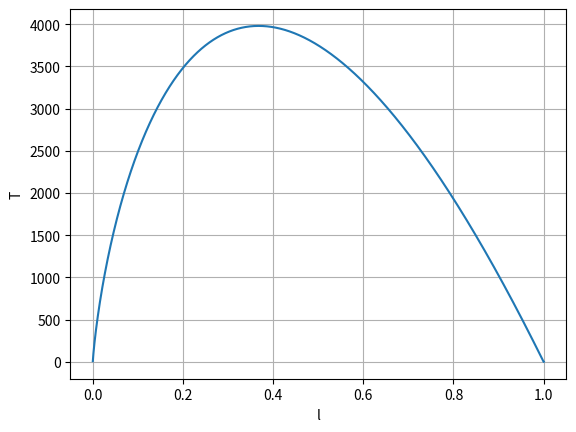

Write Python code to recreate this figure.
from collections import namedtuple
from math import pow
from scipy.interpolate import InterpolatedUnivariateSpline
from numpy import arange
import matplotlib
import matplotlib.pyplot as plt

class Params:
	n_p = 1.4
	l = 0.2
	T0 = 300
	sigma = 5.668*1e-12
	F0 = 100
	alpha = 0.05
	h = 1e-4

	fst_table = ((300, 500, 800, 1100, 2000, 2400), 
			(1.36 * pow(10, -2), 1.63 * pow(10, -2), 1.81 * pow(10, -2),
			1.98 * pow(10, -2), 2.50 * pow(10, -2), 2.74 * pow(10, -2)))

	snd_table = ((293, 1278, 1528, 1677, 2000, 2400),
		(2.0 * pow(10, -2), 5.0 * pow(10, -2), 7.8 * pow(10, -2),
		1.0 * pow(10, -1), 1.3 * pow(10, -1), 2.0 * pow(10, -1)),)

params = Params()

class Functions:
	@staticmethod
	def Interpolate(x_pts, y_pts, order=1):
		return InterpolatedUnivariateSpline(x_pts, y_pts, k=order)

	@staticmethod
	def p(k_t, t, n):
		return 4 * params.n_p * params.n_p * params.sigma * k_t(t[n]) * pow(t[n], 3)

	@staticmethod
	def f(k_t, t, n):
		return 4 * params.n_p *params.n_p + params.sigma * k_t(t[n]) * pow(params.T0, 4)

	@staticmethod
	def x_right(l_t, t, n):
		return (l_t(t[n]) + l_t(t[n + 1])) / 2

	@staticmethod
	def x_left(l_t, t, n):
		return (l_t(t[n]) + l_t(t[n - 1])) / 2

	@staticmethod
	def p_right(k_t, t, n):
		return (Functions.p(k_t, t, n) + Functions.p(k_t, t, n + 1)) / 2

	@staticmethod
	def p_left(k_t, t, n):
		return (Functions.p(k_t, t, n) + Functions.p(k_t, t, n - 1)) / 2

	@staticmethod
	def f_right(k_t, t, n):
		return (Functions.f(k_t, t, n) + Functions.f(k_t, t, n + 1)) / 2

	@staticmethod
	def f_left(k_t, t, n):
		return (Functions.f(k_t, t, n) + Functions.f(k_t, t, n - 1)) / 2

	@staticmethod
	def A(l_t, t, n):
		return (l_t(t[n]) + l_t(t[n - 1])) / 2 / params.h

	@staticmethod
	def B(l_t, k_t, t, n):
		return Functions.A(l_t, t, n) + Functions.C(l_t, t, n) + 4 * params.n_p * params.n_p * params.sigma * k_t(t[n]) * pow(t[n], 3) * params.h

	@staticmethod
	def C(l_t, t, n):
		return (l_t(t[n]) + l_t(t[n + 1])) / 2 / params.h

	@staticmethod
	def D(k_t, t, n):
		return 4 * params.n_p * params.n_p + params.sigma * k_t(t[n]) * pow(params.T0, 4) * params.h


def GetRightConditions(l_t, k_t, t):
	K0 = Functions.x_right(l_t, t, 0) + pow(params.h, 2) / 8 * Functions.p_right(k_t, t, 0) + pow(params.h, 2) / 4 * Functions.p(k_t, t, 0)
	M0 = pow(params.h, 2) / 8 * Functions.p_right(k_t, t, 0) - Functions.x_right(l_t, t, 0)
	P0 = params.h * params.F0 + pow(params.h, 2) / 4 * (Functions.f_right(k_t, t, 0) + Functions.f_left(k_t, t, 0))
	return K0, M0, P0


def GetLeftConditions(k_t, l_t, t, n):
	Kn = Functions.x_left(l_t, t, n) / params.h - params.alpha - params.h * Functions.p(k_t, t, n) / 4 - params.h * Functions.p_left(k_t, t, n) / 8
	Mn = Functions.x_left(l_t, t, n) / params.h - params.h * Functions.p_left(k_t, t, n) / 8
	Pn = -(params.alpha * params.T0 + (Functions.f_right(k_t, t, n) + Functions.f_left(k_t, t, n)) / 4 * params.h)
	return Kn, Mn, Pn


def SaveImg(xs, ys, name_x, name_y, file_name):
	fig, ax = plt.subplots()
	ax.plot(xs, ys)
	ax.grid()
	ax.set_xlabel(name_x)
	ax.set_ylabel(name_y)
	plt.savefig(file_name, bbox_inches="tight")

def Main():
	l_t = Functions.Interpolate(params.fst_table[0], params.fst_table[1])
	k_t = Functions.Interpolate(params.snd_table[0], params.snd_table[1])
	t = [0 for _ in range(int(1 / params.h) + 2)]
	K0, M0, P0 = GetRightConditions(l_t, k_t, t)
	xi_list = [0]
	eta_list = [0]
	x_list = list()
	x = 0
	n = 0
	while x + params.h < 1:
		x_list.append(x)
		xi_list.append(Functions.C(l_t, t, n) / (Functions.B(l_t, k_t, t, n) - Functions.A(l_t, t, n) * xi_list[n]))
		eta_list.append((Functions.D(k_t, t, n) + Functions.A(l_t, t, n) * xi_list[n]) / (Functions.B(l_t, k_t, t, n) - Functions.A(l_t, t, n) * xi_list[n]))
		n += 1
		x += params.h
	x_list.extend([x + params.h, x + params.h * 2])
	Kn, Mn, Pn = GetLeftConditions(k_t, l_t, t, n)
	t[n] = (Pn - Mn * xi_list[n]) / (Kn + Mn * xi_list[n])
	for i in range(n - 1, -1, -1):
		t[i] = xi_list[i + 1] * t[i + 1] + eta_list[i + 1]
	SaveImg(x_list, t, "l", "T", "img_1.png")


if __name__ == "__main__":
	Main()